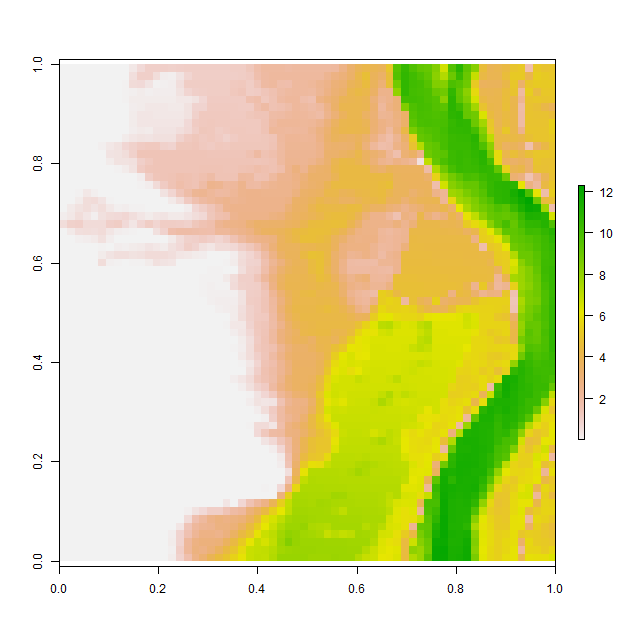

The table this chart was drawn from, first rows:
, V1, V2, V3, V4, V5, V6, V7, V8, V9, V10, V11, V12, V13, V14, V15, V16, V17, V18, V19, V20, V21, V22, V23
1, 0.001008, 0.001005, 0.001007, 0.001005, 0.0009767, 0.001041, 0.002684, 0.008708, 0.01626, 0.2722, 0.6695, 1.025, 1.024, 1.025, 0.991, 1.036, 1.042, 1.048, 1.052, 1.053, 1.053, 1.051, 1.128
2, 0.001001, 0.0009988, 0.0009964, 0.0009971, 0.0009928, 0.0009886, 0.0009908, 0.0062, 0.02496, 0.516, 1.026, 1.026, 0.5843, 0.1366, 0.08887, 0.3638, 0.8431, 1.068, 1.072, 1.073, 1.074, 1.074, 1.073
3, 0.001028, 0.0009936, 0.001015, 0.001027, 0.0009968, 0.001122, 0.001144, 0.001051, 0.03864, 0.6068, 0.6867, 0.4051, 0.04204, 0.08588, 0.1641, 0.5366, 1.091, 1.092, 1.093, 1.095, 1.097, 1.099, 1.275
4, 0.0009809, 0.000992, 0.00102, 0.001002, 0.001026, 0.001427, 0.002538, 0.01512, 0.05939, 0.1042, 0.182, 0.1049, 0.1449, 0.1448, 0.1228, 0.4403, 0.8422, 1.015, 1.054, 1.121, 1.124, 1.124, 1.283
5, 0.0009904, 0.001019, 0.001001, 0.0009963, 0.001004, 0.001341, 0.002518, 0.001927, 0.05292, 0.1707, 0.2085, 0.2146, 0.2154, 0.2056, 0.2159, 0.2856, 0.2966, 0.4328, 0.7896, 1.164, 1.161, 1.158, 1.153
6, 0.001004, 0.00104, 0.001023, 0.00101, 0.001002, 0.0009952, 0.0009957, 0.0009898, 0.01744, 0.1257, 0.1868, 0.2675, 0.2699, 0.275, 0.2571, 0.2359, 0.4497, 0.8656, 0.884, 1.212, 1.204, 1.197, 1.19
7, 0.0009885, 0.0009826, 0.0009674, 0.000999, 0.00105, 0.001019, 0.0009976, 0.001782, 0.009068, 0.2001, 0.3231, 0.3192, 0.3129, 0.3063, 0.2966, 0.2794, 0.4216, 0.9899, 1.254, 1.25, 1.242, 1.234, 1.226
8, 0.001002, 0.00101, 0.0009879, 0.0009791, 0.0009862, 0.0009987, 0.001009, 0.0009993, 0.001004, 0.2177, 0.3485, 0.35, 0.3499, 0.3468, 0.3392, 0.3237, 0.6557, 1.167, 1.237, 1.286, 1.276, 1.268, 1.262
9, 0.000984, 0.0009976, 0.001023, 0.001011, 0.001004, 0.0009916, 0.0009903, 0.001027, 0.003242, 0.133, 0.2319, 0.2075, 0.3744, 0.3885, 0.3846, 0.5188, 0.7256, 1.046, 1.334, 1.324, 1.106, 1.211, 1.295
10, 0.00103, 0.0009938, 0.0009998, 0.00103, 0.001001, 0.00099, 0.0009981, 0.012, 0.1931, 0.3454, 0.4534, 0.3649, 0.499, 0.4932, 0.4998, 0.9284, 1.185, 1.348, 1.223, 1.296, 1.158, 0.9882, 1.167
11, 0.001003, 0.0009987, 0.001, 0.0009964, 0.008988, 0.09843, 0.305, 0.4582, 0.7553, 0.9748, 1.14, 1.248, 1.239, 0.9673, 0.8553, 1.334, 1.364, 1.378, 1.246, 1.16, 1.287, 1.272, 1.342
12, 0.00101, 0.0009916, 0.0009949, 0.001013, 0.001005, 0.01951, 0.3715, 0.4584, 0.5988, 0.9776, 1.458, 1.458, 1.458, 1.456, 1.454, 1.45, 1.445, 1.441, 1.437, 1.4, 1.416, 1.419, 1.411
13, 0.0009976, 0.0009918, 0.0009815, 0.0009912, 0.0009899, 0.0009904, 0.2183, 0.427, 0.4589, 0.5027, 1.005, 1.249, 1.462, 1.462, 1.461, 1.46, 1.459, 1.457, 1.456, 1.453, 1.45, 1.446, 1.442
14, 0.001055, 0.0009959, 0.0009803, 0.001003, 0.001014, 0.001001, 0.000985, 0.02742, 0.2078, 0.446, 1.164, 1.384, 1.467, 1.468, 1.469, 1.471, 1.473, 1.474, 1.475, 1.475, 1.475, 1.473, 1.474
15, 0.001019, 0.001016, 0.0009993, 0.001008, 0.001003, 0.001, 0.0009947, 0.000991, 0.001024, 0.001047, 0.1368, 1.087, 1.422, 1.442, 1.481, 1.667, 1.585, 1.522, 1.63, 1.895, 1.501, 1.5, 1.501
16, 0.001012, 0.001002, 0.001001, 0.00113, 0.001002, 0.001003, 0.001004, 0.001006, 0.001011, 0.001794, 0.05582, 0.1554, 0.6286, 1.173, 1.488, 1.811, 1.617, 1.505, 1.908, 2.497, 2.433, 2.09, 2.144
17, 0.0009981, 0.001977, 0.03789, 0.2824, 0.08246, 0.002461, 0.0009957, 0.0009793, 0.0009798, 0.001003, 0.001121, 0.001001, 0.000965, 0.4234, 0.8187, 1.395, 1.829, 2.321, 2.424, 2.186, 1.961, 2.042, 2.205
18, 0.001002, 0.001954, 0.1783, 0.5996, 0.6059, 0.3953, 0.06059, 0.001023, 0.001024, 0.0009968, 0.001003, 0.001016, 0.001007, 0.001012, 0.2428, 0.5953, 1.212, 1.655, 1.972, 2.152, 2.374, 2.511, 2.349
19, 0.001802, 0.2566, 0.4149, 0.5679, 0.4027, 0.5693, 0.312, 0.09635, 0.1463, 0.05774, 0.02988, 0.00146, 0.007455, 0.0009773, 0.0009732, 0.001076, 0.1347, 0.7504, 1.082, 1.424, 1.821, 2.474, 2.572
20, 0.1482, 0.3025, 0.5797, 0.3196, 0.08624, 0.4605, 0.6081, 0.7009, 0.7927, 0.5517, 0.316, 0.2075, 0.353, 0.3738, 0.2505, 0.2567, 0.3844, 0.59, 0.7198, 1.376, 1.622, 1.784, 2.458
21, 0.594, 0.9574, 1, 0.6081, 0.6081, 0.6081, 1.013, 1.097, 0.6589, 0.319, 0.7751, 1.091, 0.8319, 1.092, 1.089, 1.055, 0.9801, 1.366, 1.559, 1.677, 2.378, 2.599, 2.639
22, 0.02404, 0.2283, 0.5357, 0.5984, 0.5205, 0.6081, 0.3452, 0.1286, 0.1, 0.02603, 0.0009744, 0.008677, 0.467, 0.9397, 1.763, 1.878, 1.906, 1.823, 1.771, 1.752, 2.151, 2.164, 2.404
23, 0.001375, 0.002962, 0.07724, 0.1521, 0.2459, 0.507, 0.1317, 0.001003, 0.0009936, 0.0009976, 0.0009925, 0.0009797, 0.005914, 0.006464, 0.2207, 0.6194, 0.9498, 1.002, 1.18, 1.015, 0.843, 1.06, 1.539
24, 0.0009686, 0.001006, 0.0009941, 0.0009859, 0.0009786, 0.02679, 0.0009681, 0.1286, 0.09846, 0.1868, 0.265, 0.3834, 0.2944, 0.1965, 0.4997, 0.6793, 1.042, 0.8685, 0.4875, 0.3213, 0.6364, 0.6275, 0.7351
25, 0.001007, 0.001007, 0.001005, 0.002835, 0.006486, 0.2166, 0.3828, 0.5119, 0.5219, 0.4549, 0.4816, 0.6085, 0.6085, 0.6085, 0.5433, 0.3379, 0.2754, 0.2116, 0.1371, 0.00552, 0.003206, 0.003043, 0.1249
26, 0.0009684, 0.0009778, 0.001013, 0.001586, 0.01965, 0.56, 0.1036, 0.05009, 0.007024, 0.02864, 0.027, 0.1751, 0.4834, 0.4001, 0.3267, 0.004184, 0.003146, 0.006748, 0.0145, 0.02011, 0.01327, 0.03555, 0.1878
27, 0.0009766, 0.0009813, 0.000993, 0.001009, 0.002214, 0.002876, 0.0009878, 0.001161, 0.001155, 0.001006, 0.001025, 0.001447, 0.001658, 0.003767, 0.002068, 0.001002, 0.001009, 0.0009875, 0.01213, 0.03173, 0.0275, 0.01548, 0.003849
28, 0.001005, 0.00103, 0.001021, 0.001013, 0.001015, 0.0009891, 0.0009874, 0.0009929, 0.0009939, 0.0009799, 0.0009995, 0.001012, 0.001015, 0.001004, 0.001004, 0.001013, 0.0009874, 0.007736, 0.03961, 0.04666, 0.03075, 0.2467, 0.5855
29, 0.0009839, 0.0009608, 0.001012, 0.001024, 0.0009983, 0.0009958, 0.000998, 0.0009999, 0.001, 0.0009991, 0.0009903, 0.0009868, 0.001004, 0.001027, 0.001028, 0.001015, 0.0009842, 0.0009883, 0.02673, 0.07901, 0.06861, 0.0358, 0.6458
30, 0.001029, 0.001029, 0.0009962, 0.001026, 0.0009946, 0.0009936, 0.001003, 0.001012, 0.001015, 0.001011, 0.00101, 0.0009991, 0.0009885, 0.0009885, 0.001014, 0.0009951, 0.0009852, 0.0009823, 0.04359, 0.112, 0.1135, 0.09505, 0.08023
31, 0.001014, 0.001027, 0.0009834, 0.0009899, 0.001, 0.0009959, 0.0009886, 0.00103, 0.0009948, 0.0009713, 0.001003, 0.001012, 0.001003, 0.0009972, 0.0009963, 0.0009965, 0.0009949, 0.0009998, 0.006773, 0.09871, 0.1407, 0.1515, 0.1627
32, 0.0009883, 0.0009982, 0.001037, 0.001007, 0.001014, 0.001028, 0.0009892, 0.001042, 0.0009874, 0.0009916, 0.001024, 0.001014, 0.00101, 0.001005, 0.001, 0.001, 0.0009991, 0.0009962, 0.0009889, 0.01764, 0.07805, 0.1443, 0.2058
33, 0.0009975, 0.0009936, 0.001001, 0.001008, 0.000985, 0.0009667, 0.0009676, 0.0009585, 0.0009826, 0.001059, 0.001031, 0.0009787, 0.001012, 0.001023, 0.001008, 0.001, 0.001, 0.001, 0.0009999, 0.0009978, 0.0009918, 0.01879, 0.2102
34, 0.001, 0.001, 0.0009998, 0.001001, 0.001021, 0.001007, 0.0009887, 0.001022, 0.001012, 0.0009851, 0.000974, 0.001006, 0.001009, 0.001016, 0.001046, 0.001021, 0.00101, 0.001008, 0.001004, 0.001003, 0.000992, 0.0701, 0.293
35, 0.001001, 0.001004, 0.001011, 0.00102, 0.0009861, 0.0009748, 0.0009799, 0.0009925, 0.0009938, 0.0009946, 0.0009918, 0.0009894, 0.0009822, 0.001002, 0.0009916, 0.0009852, 0.001018, 0.000968, 0.0009814, 0.001003, 0.0009927, 0.0009948, 0.1406
36, 0.001002, 0.001028, 0.001015, 0.0009979, 0.001025, 0.001048, 0.001023, 0.0009893, 0.0009902, 0.001062, 0.001007, 0.0009953, 0.0009979, 0.000986, 0.0009746, 0.001014, 0.001026, 0.001011, 0.001007, 0.001005, 0.0009935, 0.000979, 0.003416
37, 0.001008, 0.0009976, 0.0009768, 0.000984, 0.0009744, 0.0009823, 0.0009924, 0.0009926, 0.001027, 0.001026, 0.0009764, 0.0009954, 0.0009998, 0.0009959, 0.0009926, 0.0009962, 0.001014, 0.001014, 0.001003, 0.001, 0.0009992, 0.0009917, 0.03269
38, 0.001014, 0.001017, 0.001012, 0.001027, 0.001027, 0.001029, 0.001009, 0.0009918, 0.0009866, 0.001011, 0.001007, 0.0009955, 0.0009999, 0.0009997, 0.0009806, 0.0009786, 0.001004, 0.00102, 0.001002, 0.001, 0.001, 0.0009994, 0.001007
39, 0.000989, 0.0009858, 0.0009973, 0.001047, 0.0009808, 0.000977, 0.0009959, 0.0009952, 0.0009995, 0.000998, 0.0009989, 0.0009999, 0.0009999, 0.0009962, 0.0009955, 0.001021, 0.001046, 0.001043, 0.001018, 0.001007, 0.001008, 0.0009993, 0.0009936
40, 0.001002, 0.001046, 0.001013, 0.0009962, 0.001003, 0.00105, 0.001016, 0.0009922, 0.0009999, 0.001, 0.001, 0.001, 0.001, 0.0009984, 0.0009916, 0.0009845, 0.0009787, 0.0009771, 0.0009803, 0.0009998, 0.001019, 0.001012, 0.0009896
41, 0.000993, 0.0009889, 0.0009862, 0.0009841, 0.0009946, 0.001009, 0.000991, 0.0009964, 0.0009999, 0.001, 0.001, 0.001, 0.001, 0.0009999, 0.0009974, 0.001017, 0.001004, 0.0009811, 0.0009977, 0.001009, 0.001012, 0.001006, 0.1268
42, 0.0009998, 0.0009999, 0.0009999, 0.0009999, 0.0009982, 0.0009991, 0.0009999, 0.001, 0.001, 0.001, 0.001, 0.001, 0.001, 0.0009999, 0.0009952, 0.0009988, 0.0009973, 0.0009898, 0.0009907, 0.0009784, 0.001008, 0.001032, 0.0009947
43, 0.0009969, 0.001, 0.001, 0.001, 0.001, 0.001, 0.001, 0.001, 0.001, 0.001, 0.001, 0.001, 0.001, 0.001, 0.001, 0.0009991, 0.0009999, 0.0009999, 0.0009998, 0.0009966, 0.0009893, 0.0009875, 0.0009887
44, 0.0009968, 0.001, 0.001, 0.001, 0.001, 0.001, 0.001, 0.001, 0.001, 0.001, 0.001, 0.001, 0.001, 0.001, 0.001, 0.001, 0.001, 0.001, 0.001, 0.0009999, 0.0009998, 0.0009887, 0.000975
45, 0.0009997, 0.001, 0.001, 0.001002, 0.001, 0.001, 0.001, 0.001, 0.001, 0.001, 0.001, 0.001, 0.001, 0.001, 0.001, 0.001, 0.001, 0.001, 0.001, 0.001, 0.0009992, 0.0009959, 0.0009998
46, 0.001003, 0.001008, 0.0009978, 0.001002, 0.001004, 0.001001, 0.001, 0.001, 0.001, 0.001, 0.001, 0.001, 0.001, 0.001, 0.001, 0.001, 0.001, 0.001, 0.001, 0.001, 0.001, 0.0009978, 0.0009968
47, 0.00101, 0.0009998, 0.0009816, 0.0009932, 0.001005, 0.001, 0.001, 0.001, 0.001, 0.001, 0.001001, 0.001003, 0.001004, 0.001003, 0.001, 0.001, 0.001, 0.001, 0.001, 0.001, 0.0009999, 0.0009989, 0.0009841
48, 0.001009, 0.001005, 0.001004, 0.001002, 0.001, 0.001, 0.001001, 0.001005, 0.001005, 0.001002, 0.001012, 0.000991, 0.0009756, 0.0009997, 0.001005, 0.001005, 0.001009, 0.001005, 0.001004, 0.001, 0.0009959, 0.0009881, 0.0009805
49, 0.001024, 0.001011, 0.001002, 0.001002, 0.001006, 0.001008, 0.001014, 0.001023, 0.0009927, 0.0009902, 0.00103, 0.001034, 0.001036, 0.001034, 0.001026, 0.0009924, 0.0009905, 0.0009902, 0.001012, 0.001013, 0.0009981, 0.001036, 0.001059
50, 0.001001, 0.001018, 0.001036, 0.001029, 0.001001, 0.001003, 0.001016, 0.0009969, 0.0009918, 0.001043, 0.001031, 0.000998, 0.0009826, 0.00099, 0.0009957, 0.0009785, 0.0009917, 0.001014, 0.001025, 0.001016, 0.00102, 0.001002, 0.001007
51, 0.0009886, 0.001005, 0.001005, 0.0009945, 0.0009776, 0.0009842, 0.0009929, 0.0009919, 0.001019, 0.001018, 0.0009803, 0.0009837, 0.0009857, 0.0009834, 0.0009591, 0.0009768, 0.0009943, 0.001026, 0.001004, 0.0009927, 0.001018, 0.000986, 0.0009865
52, 0.0009979, 0.0009995, 0.0009993, 0.001, 0.001, 0.0009934, 0.0009914, 0.0009907, 0.000987, 0.0009923, 0.0009978, 0.001004, 0.001042, 0.001053, 0.001059, 0.001053, 0.001006, 0.0009821, 0.0009756, 0.0009719, 0.000971, 0.000967, 0.0009979
53, 0.001035, 0.001023, 0.0009918, 0.001004, 0.001027, 0.001022, 0.001022, 0.001015, 0.001017, 0.001021, 0.001032, 0.001021, 0.001005, 0.0009921, 0.000981, 0.001015, 0.001043, 0.001031, 0.0009905, 0.0009713, 0.001023, 0.001038, 0.001029
54, 0.001007, 0.001015, 0.001013, 0.0009986, 0.001001, 0.001001, 0.0009963, 0.00101, 0.0009979, 0.001006, 0.00101, 0.0009876, 0.0009737, 0.0009918, 0.001008, 0.001033, 0.001, 0.0009899, 0.0009983, 0.0009652, 0.0009972, 0.001033, 0.001036
55, 0.001, 0.0009925, 0.0009877, 0.0009992, 0.0009996, 0.001001, 0.001003, 0.001012, 0.001017, 0.001008, 0.0009962, 0.0009866, 0.0009643, 0.001006, 0.001013, 0.0009955, 0.0009627, 0.001029, 0.001032, 0.0009872, 0.001037, 0.001032, 0.000994
56, 0.0009979, 0.0009906, 0.000991, 0.0009842, 0.0009811, 0.0009921, 0.001015, 0.001, 0.0009857, 0.001007, 0.0009613, 0.0009754, 0.0009938, 0.0009984, 0.001041, 0.0009946, 0.001004, 0.00103, 0.001038, 0.001001, 0.0009694, 0.0009611, 0.000971
57, 0.0009857, 0.001002, 0.001008, 0.0009868, 0.0009896, 0.001007, 0.0009924, 0.0009905, 0.0009846, 0.000992, 0.001033, 0.001034, 0.001008, 0.000981, 0.0009705, 0.0009787, 0.001006, 0.0009686, 0.002812, 0.002624, 0.0009874, 0.3315, 0.0127
58, 0.0009936, 0.0009803, 0.001016, 0.001003, 0.001001, 0.001011, 0.001002, 0.0009962, 0.000996, 0.0009855, 0.0009832, 0.001031, 0.001043, 0.0009985, 0.001014, 0.001029, 0.09085, 0.421, 0.674, 1.049, 1.067, 1.492, 1.91
59, 0.0009944, 0.0009898, 0.001001, 0.001014, 0.0009864, 0.001002, 0.001021, 0.001001, 0.001, 0.0009984, 0.0009932, 0.0009812, 0.0009627, 0.000971, 0.001055, 0.001714, 0.6272, 1.632, 2.079, 2.597, 2.87, 2.686, 2.828
60, 0.0009944, 0.0009735, 0.0009901, 0.001005, 0.001004, 0.0009788, 0.0009905, 0.001005, 0.001, 0.0009999, 0.0009991, 0.0009901, 0.000985, 0.001403, 0.004432, 0.3518, 1.449, 2.113, 2.351, 2.485, 2.779, 2.847, 3.029
... 4 more rows
